6-way image classification set "charts" from GitHub (dineshram0987/learningpath); label vocabulary: bar chart, box plot, histogram, line chart, pie chart, scatter plot.

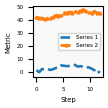
Label: line chart

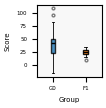
Label: box plot

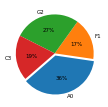
Label: pie chart

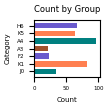
Label: bar chart

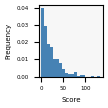
Label: histogram

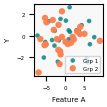
Label: scatter plot
